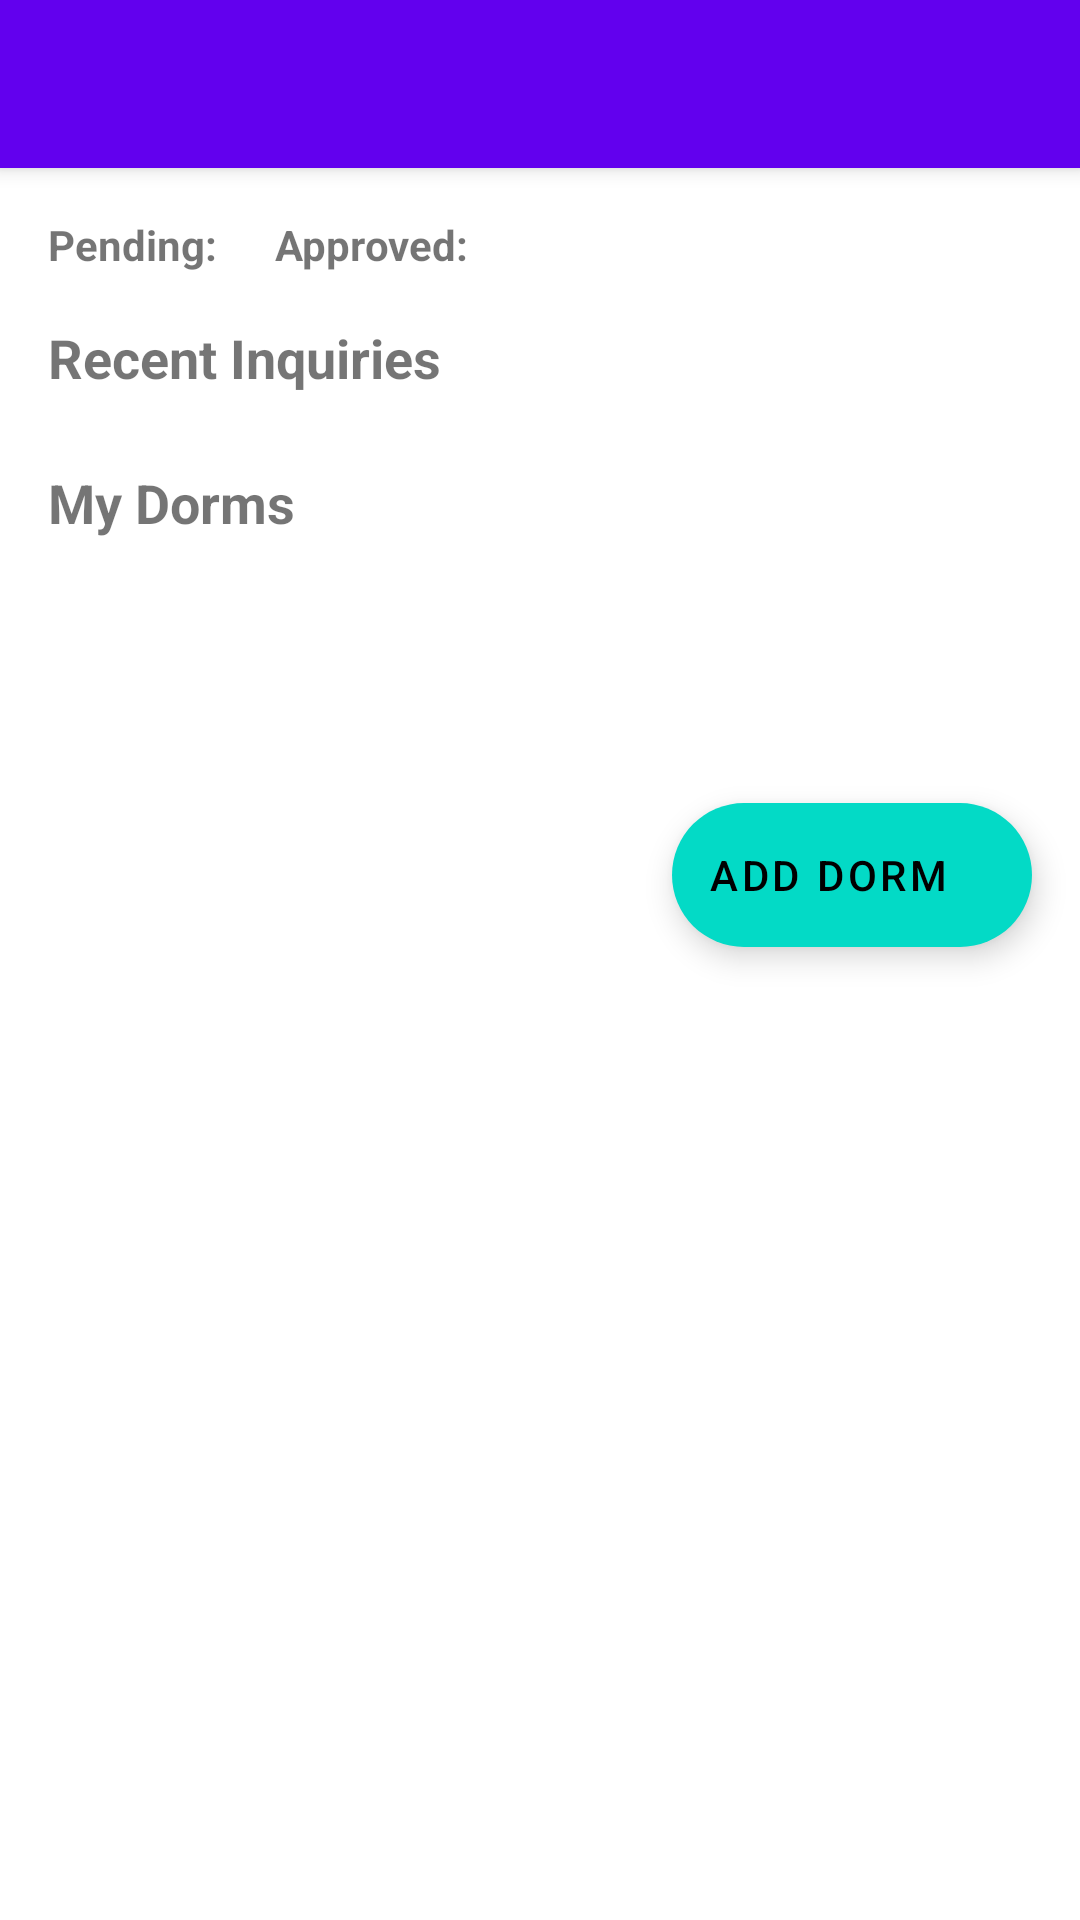

Layout XML and referenced resources for this Android screen:
<!-- AndroidManifest.xml: application theme Theme.MaterialComponents.Light.NoActionBar -->
<!-- res/layout/activity_owner_home.xml -->
<?xml version="1.0" encoding="utf-8"?>
<androidx.coordinatorlayout.widget.CoordinatorLayout
    xmlns:android="http://schemas.android.com/apk/res/android"
    xmlns:app="http://schemas.android.com/apk/res-auto"
    android:layout_width="match_parent"
    android:layout_height="match_parent">

    <com.google.android.material.appbar.AppBarLayout
        android:id="@+id/appBarLayout"
        android:layout_width="match_parent"
        android:layout_height="wrap_content">

        <androidx.appcompat.widget.Toolbar
            android:id="@+id/toolbar"
            android:layout_width="match_parent"
            android:layout_height="?attr/actionBarSize"
            android:background="?attr/colorPrimary"
            android:theme="@style/ThemeOverlay.AppCompat.Dark.ActionBar"/>
    </com.google.android.material.appbar.AppBarLayout>

    <androidx.core.widget.NestedScrollView
        android:layout_width="match_parent"
        android:layout_height="match_parent"
        android:fillViewport="true"
        app:layout_behavior="@string/appbar_scrolling_view_behavior">

        <LinearLayout
            android:layout_width="match_parent"
            android:layout_height="wrap_content"
            android:orientation="vertical"
            android:padding="16dp">

            <LinearLayout
                android:layout_width="match_parent"
                android:layout_height="wrap_content"
                android:orientation="horizontal"
                android:layout_marginBottom="16dp">

                <TextView
                    android:layout_width="wrap_content"
                    android:layout_height="wrap_content"
                    android:text="Pending: "
                    android:textStyle="bold"/>

                <TextView
                    android:id="@+id/pendingCount"
                    android:layout_width="wrap_content"
                    android:layout_height="wrap_content"
                    android:layout_marginEnd="16dp"/>

                <TextView
                    android:layout_width="wrap_content"
                    android:layout_height="wrap_content"
                    android:text="Approved: "
                    android:textStyle="bold"/>

                <TextView
                    android:id="@+id/approvedCount"
                    android:layout_width="wrap_content"
                    android:layout_height="wrap_content"/>
            </LinearLayout>

            <TextView
                android:layout_width="match_parent"
                android:layout_height="wrap_content"
                android:text="Recent Inquiries"
                android:textStyle="bold"
                android:textSize="18sp"
                android:layout_marginBottom="8dp"/>

            <androidx.recyclerview.widget.RecyclerView
                android:id="@+id/inquiriesRecyclerView"
                android:layout_width="match_parent"
                android:layout_height="wrap_content"
                android:layout_marginBottom="16dp"/>

            <TextView
                android:layout_width="match_parent"
                android:layout_height="wrap_content"
                android:text="My Dorms"
                android:textStyle="bold"
                android:textSize="18sp"
                android:layout_marginBottom="8dp"/>

            <androidx.recyclerview.widget.RecyclerView
                android:id="@+id/dormsRecyclerView"
                android:layout_width="match_parent"
                android:layout_height="wrap_content"
                android:paddingBottom="80dp"
                android:clipToPadding="false"/>

        </LinearLayout>
    </androidx.core.widget.NestedScrollView>

    <com.google.android.material.floatingactionbutton.ExtendedFloatingActionButton
        android:id="@+id/addDormFab"
        android:layout_width="wrap_content"
        android:layout_height="wrap_content"
        android:layout_margin="16dp"
        android:text="Add Dorm"
        app:icon="@drawable/ic_add"
        app:layout_anchor="@id/dormsRecyclerView"
        app:layout_anchorGravity="bottom|end"
        android:layout_gravity="bottom|end"/>

</androidx.coordinatorlayout.widget.CoordinatorLayout>
<!-- resources referenced by this layout -->
<resources>

</resources>
